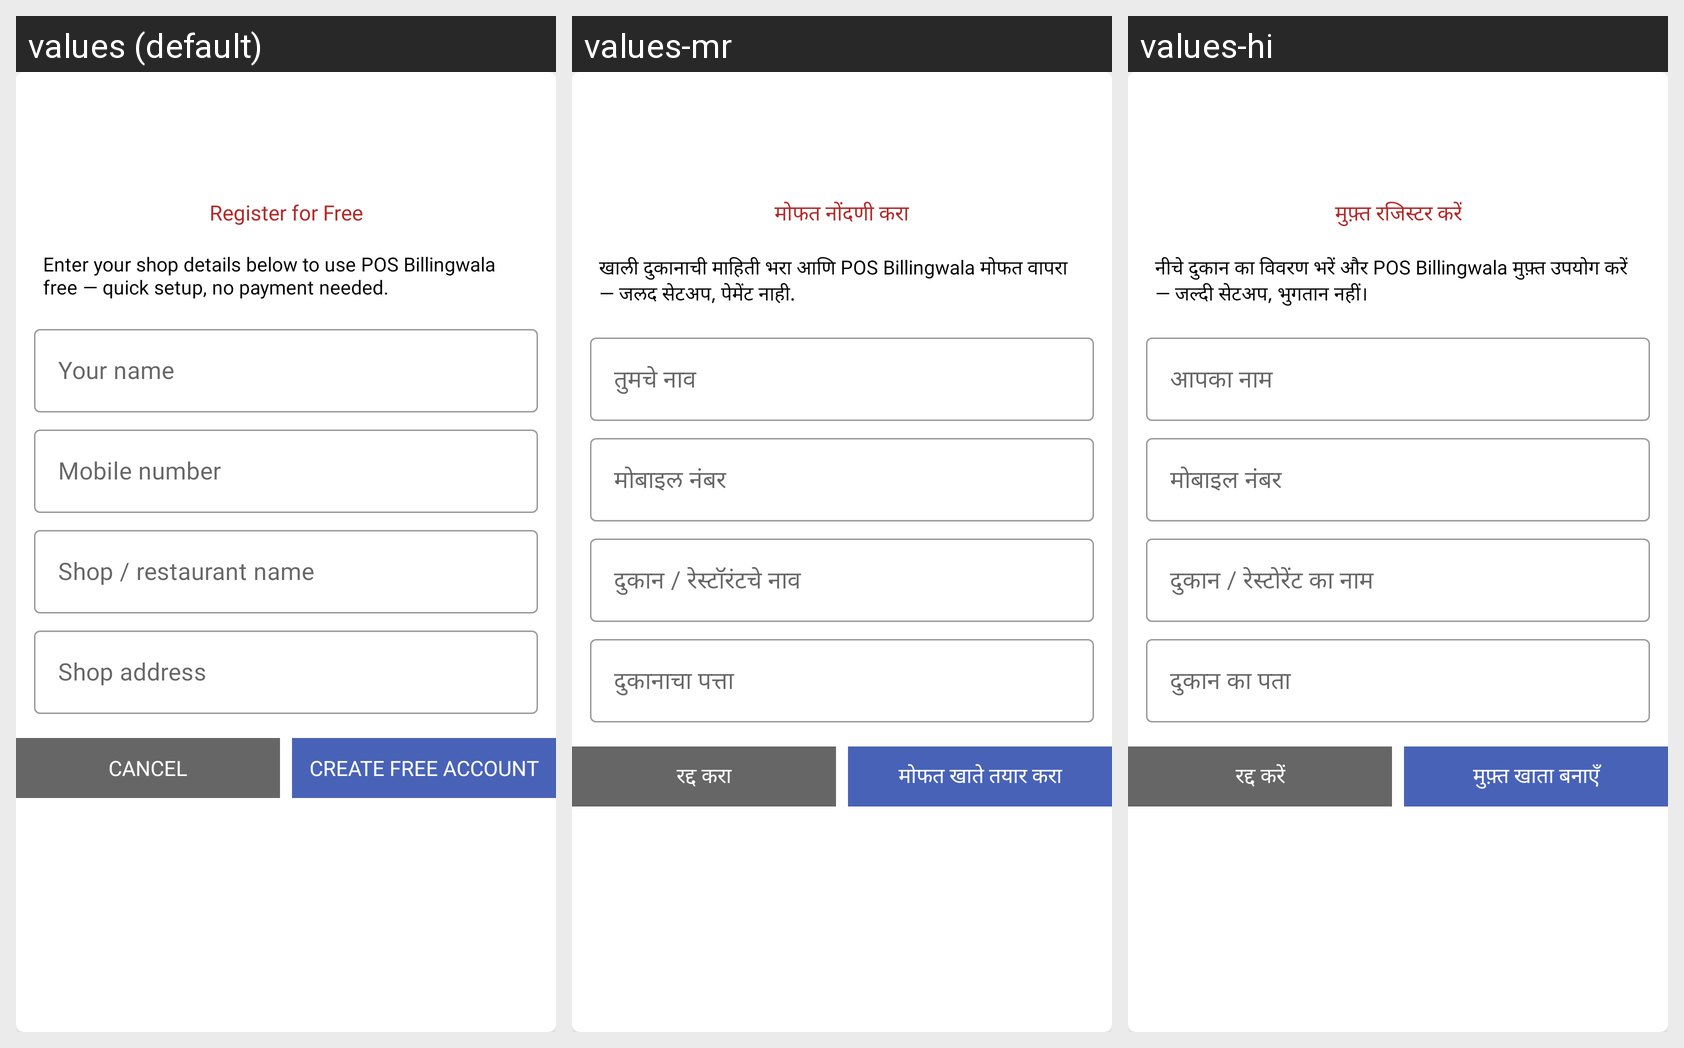

Locale-by-locale string values for the Android screen shown in this grid:
Android screen res/layout/new_user_dialog.xml rendered under 3 locales, left to right: values (default), values-mr, values-hi. Device: Nexus 5 (rendered at 1080×1920; each locale shown at half size, 540×960, under a caption strip naming it); theme AppTheme.
Strings drawn on this screen, with the default value and each locale's value (text and hints the layout hard-codes, and strings that could not be matched under every locale, appear in the picture but are not listed):

trial_signup_title
  values: Register for Free
  values-mr: मोफत नोंदणी करा
  values-hi: मुफ़्त रजिस्टर करें

trial_signup_hint
  values: Enter your shop details below to use POS Billingwala free — quick setup, no payment needed.
  values-mr: खाली दुकानाची माहिती भरा आणि POS Billingwala मोफत वापरा — जलद सेटअप, पेमेंट नाही.
  values-hi: नीचे दुकान का विवरण भरें और POS Billingwala मुफ़्त उपयोग करें — जल्दी सेटअप, भुगतान नहीं।

trial_signup_name
  values: Your name
  values-mr: तुमचे नाव
  values-hi: आपका नाम

trial_signup_contact
  values: Mobile number
  values-mr: मोबाइल नंबर
  values-hi: मोबाइल नंबर

trial_signup_shop
  values: Shop / restaurant name
  values-mr: दुकान / रेस्टॉरंटचे नाव
  values-hi: दुकान / रेस्टोरेंट का नाम

trial_signup_address
  values: Shop address
  values-mr: दुकानाचा पत्ता
  values-hi: दुकान का पता

cancel
  values: Cancel
  values-mr: रद्द करा
  values-hi: रद्द करें

trial_signup_submit
  values: Create Free Account
  values-mr: मोफत खाते तयार करा
  values-hi: मुफ़्त खाता बनाएँ
